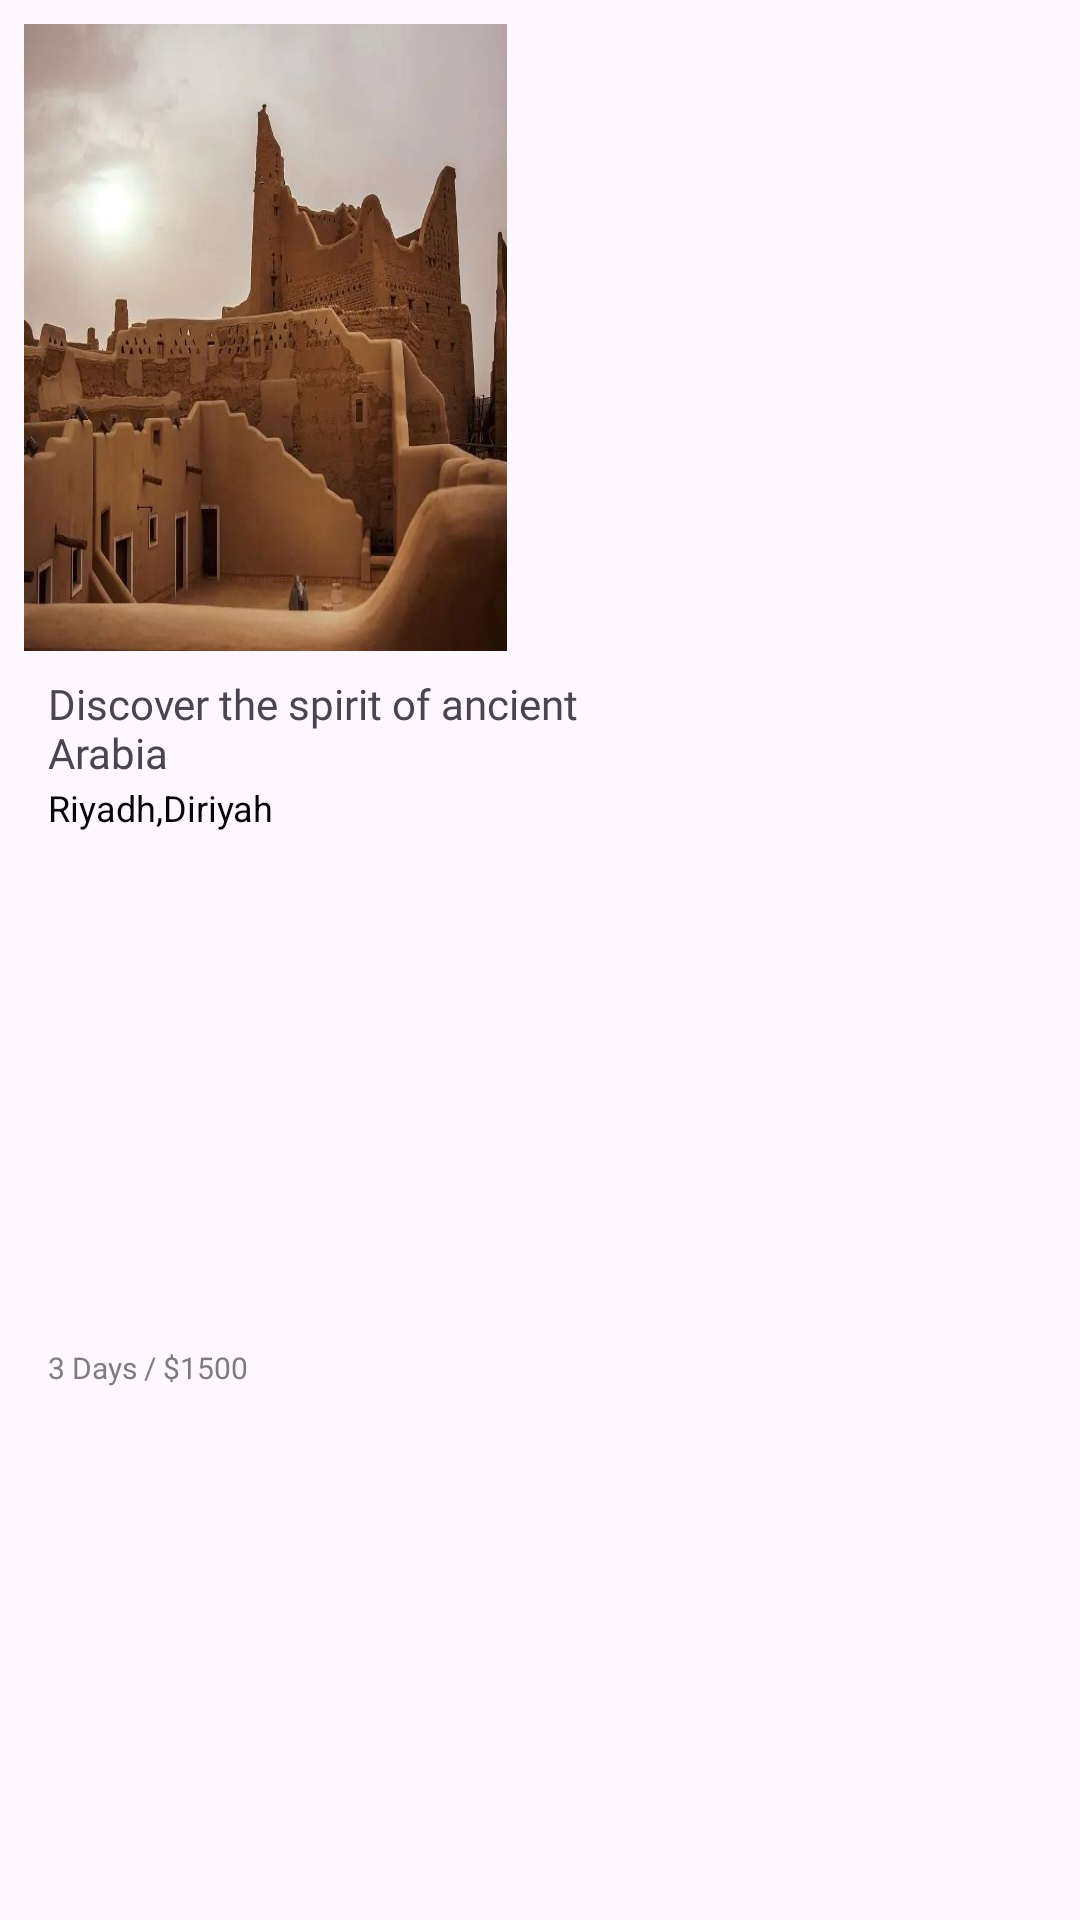

Write the Android layout XML for this screen, with the resource values it uses.
<!-- AndroidManifest.xml: application theme Theme.OASISEX -->
<!-- res/layout/recents_row_trip.xml -->
<?xml version="1.0" encoding="utf-8"?>
<androidx.constraintlayout.widget.ConstraintLayout xmlns:android="http://schemas.android.com/apk/res/android"
    xmlns:app="http://schemas.android.com/apk/res-auto"
    xmlns:tools="http://schemas.android.com/tools"
    android:layout_width="180dp"
    android:layout_height="wrap_content"
    android:layout_marginStart="16dp"
    android:background="@drawable/card_bg"
    android:backgroundTint="#F7DED0">


    <ImageView
        android:id="@+id/place_image2"
        android:layout_width="161dp"
        android:layout_height="209dp"
        android:layout_marginStart="8dp"
        android:layout_marginTop="8dp"
        android:layout_marginEnd="8dp"
        android:adjustViewBounds="true"
        android:background="@drawable/riyadh_rc"
        android:scaleType="fitXY"
        app:layout_constraintEnd_toEndOf="parent"
        app:layout_constraintHorizontal_bias="0.0"
        app:layout_constraintStart_toStartOf="parent"
        app:layout_constraintTop_toTopOf="parent"
        app:srcCompat="@drawable/riyadh_rc"
        android:onClick="goToDetailsPage"/>

    <TextView
        android:id="@+id/place_name2"
        android:layout_width="177dp"
        android:layout_height="34dp"
        android:layout_marginStart="16dp"
        android:layout_marginTop="8dp"
        android:fontFamily="@font/roboto_bold"
        android:text="Discover the spirit of ancient Arabia"
        app:layout_constraintStart_toStartOf="parent"
        app:layout_constraintTop_toBottomOf="@+id/place_image2" />

    <TextView
        android:id="@+id/country_name2"
        android:layout_width="wrap_content"
        android:layout_height="wrap_content"
        android:layout_marginTop="2dp"
        android:text="Riyadh,Diriyah"
        android:textColor="#050505"
        android:textSize="12sp"
        app:layout_constraintStart_toStartOf="@+id/place_name2"
        app:layout_constraintTop_toBottomOf="@+id/place_name2" />

    <TextView
        android:id="@+id/price"
        android:layout_width="wrap_content"
        android:layout_height="wrap_content"
        android:layout_marginTop="2dp"
        android:layout_marginBottom="8dp"
        android:fontFamily="@font/rubik_light"
        android:text="3 Days / $1500 "
        android:textColor="#7D7C7C"
        android:textSize="10sp"
        app:layout_constraintBottom_toBottomOf="parent"
        app:layout_constraintStart_toStartOf="@+id/country_name2"
        app:layout_constraintTop_toBottomOf="@+id/country_name2" />
</androidx.constraintlayout.widget.ConstraintLayout>
<!-- resources referenced by this layout -->
<resources>
  <!-- drawable riyadh_rc: jpeg bitmap (drawable, 40095 bytes) -->
  <style name="Theme.OASISEX" parent="Base.Theme.OASISEX" />
  <style name="Base.Theme.OASISEX" parent="Theme.Material3.DayNight.NoActionBar">
          
          
      </style>
</resources>
